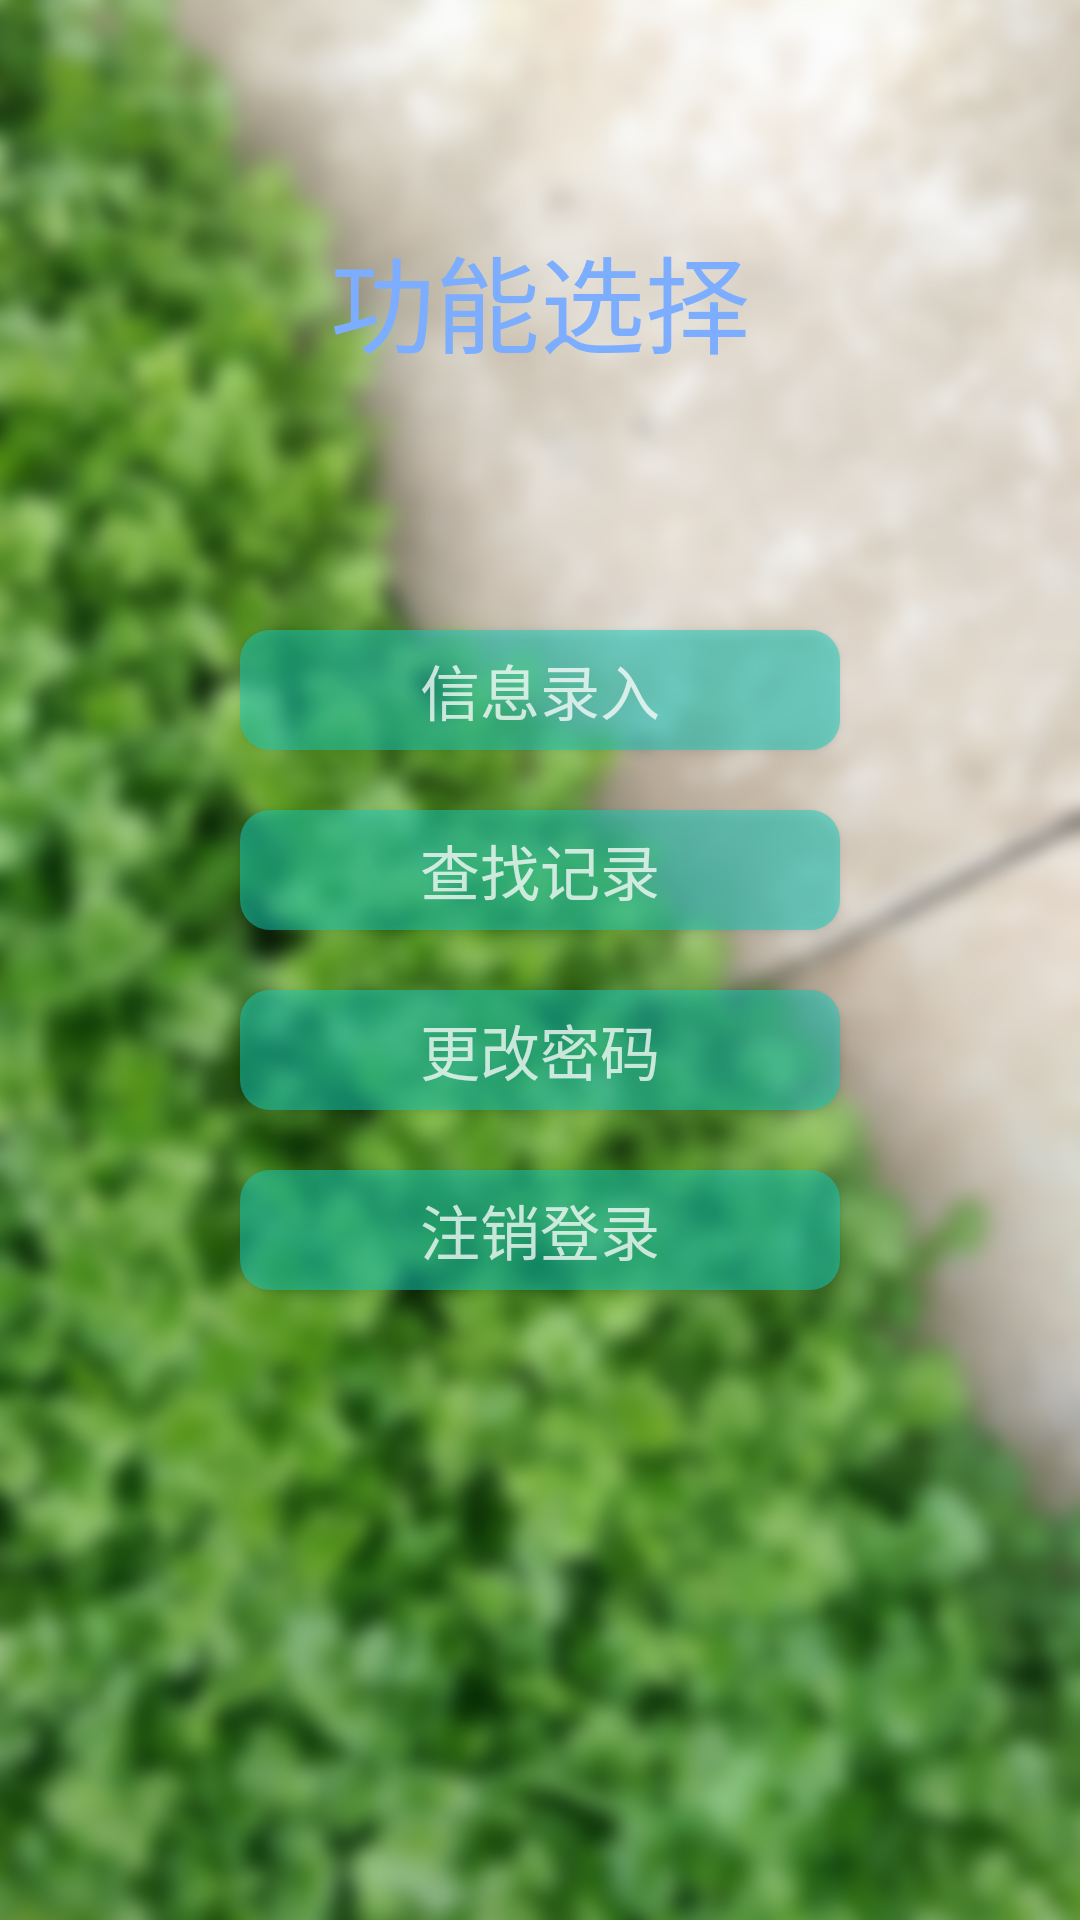

Here is an Android app screen rendered from its layout file. Give the layout XML and the strings, colors and styles it references.
<!-- AndroidManifest.xml: application theme AppTheme -->
<!-- res/layout/activity_function.xml -->
<?xml version="1.0" encoding="utf-8"?>
<ScrollView xmlns:android="http://schemas.android.com/apk/res/android"
    android:layout_width="match_parent"
    android:layout_height="match_parent"
    xmlns:tools="http://schemas.android.com/tools"
    android:background="@drawable/imag_bg"
    tools:context=".FunctionActivity">
<LinearLayout

    android:layout_width="match_parent"
    android:layout_height="match_parent"
    android:orientation="vertical"
    android:gravity="center_horizontal">

    <TextView
        android:layout_width="wrap_content"
        android:layout_height="100dp"
        android:text="功能选择"
        android:textColor="#7CADFF"
        android:textSize="35sp"
        android:gravity="center"

        android:layout_margin="50dp"/>
    <Button
        android:id="@+id/record"
        android:layout_width="200dp"
        android:layout_height="40dp"
        android:background="@drawable/bg_btn"
        android:text="信息录入"
        android:textColor="#BFFFFFFF"
        android:textSize="20sp"
        android:layout_margin="10dp"/>
    <Button
        android:id="@+id/find"
        android:layout_width="200dp"
        android:layout_height="40dp"
        android:background="@drawable/bg_btn"
        android:text="查找记录"
        android:textColor="#BFFFFFFF"
        android:textSize="20sp"
        android:layout_margin="10dp"/>
    <Button
        android:id="@+id/rePwd"
        android:layout_width="200dp"
        android:layout_height="40dp"
        android:background="@drawable/bg_btn"
        android:text="更改密码"
        android:textColor="#BFFFFFFF"
        android:textSize="20sp"
        android:layout_margin="10dp"/>
    <Button
        android:id="@+id/logout"
        android:layout_width="200dp"
        android:layout_height="40dp"
        android:background="@drawable/bg_btn"
        android:text="注销登录"
        android:textColor="#BFFFFFFF"
        android:textSize="20sp"
        android:layout_margin="10dp"/>

    <Button
        android:id="@+id/resign"
        android:layout_width="200dp"
        android:layout_height="40dp"
        android:layout_margin="10dp"
        android:layout_marginBottom="60dp"
        android:background="@drawable/bg_btn"
        android:text="注册新用户"
        android:visibility="gone"
        android:textColor="#BFFFFFFF"
        android:textSize="20sp" />
</LinearLayout>
</ScrollView>
<!-- resources referenced by this layout -->
<resources>
  <!-- drawable bg_btn (drawable) -->
  <?xml version="1.0" encoding="utf-8"?>
  <selector xmlns:android="http://schemas.android.com/apk/res/android">
      <item android:state_enabled="false">
          <shape
              android:shape="rectangle">
              <solid
                  android:color="#81323232"/>
              <corners
                  android:radius="10dp"/>
          </shape>
  
      </item>
      <item android:state_pressed="true">
          <shape
              android:shape="rectangle">
              <solid
                  android:color="#E111CCBC"/>
              <corners
                  android:radius="10dp"/>
          </shape>
      </item>
      <item android:state_pressed="false">
          <shape
              android:shape="rectangle">
              <solid
                  android:color="#8111CCBC"/>
              <corners
                  android:radius="10dp"/>
          </shape>
      </item>
  
  </selector>
  <!-- drawable imag_bg: jpg bitmap (drawable, 348806 bytes) -->
  <style name="AppTheme" parent="Theme.AppCompat.Light.DarkActionBar">
          
          <item name="colorPrimary">@color/colorPrimary</item>
          <item name="colorPrimaryDark">@color/colorPrimaryDark</item>
          <item name="colorAccent">@color/colorAccent</item>
      </style>
  <color name="colorPrimary">#6200EE</color>
  <color name="colorPrimaryDark">#3700B3</color>
  <color name="colorAccent">#03DAC5</color>
</resources>
